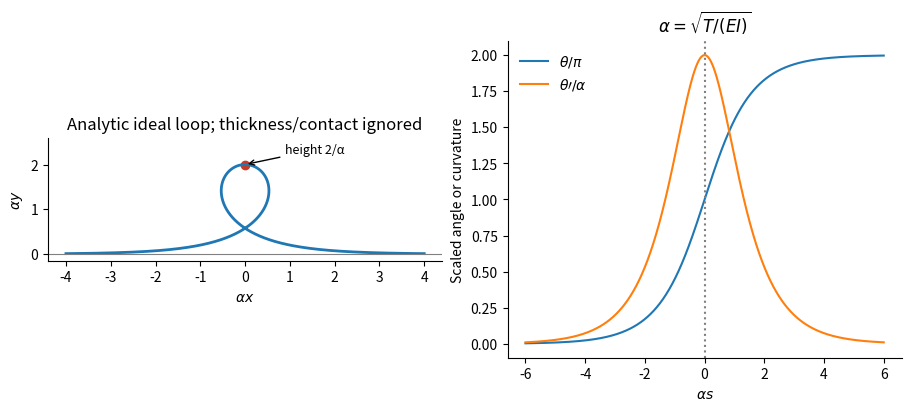

Generate this figure with matplotlib:
"""Original explanatory calculation. Python 3.14, numpy and matplotlib.
Writes one literal PNG basename to cwd; no source-image pixels or media paths.
"""
import numpy as np
import matplotlib
matplotlib.use('Agg')
import matplotlib.pyplot as plt
plt.rcParams.update({'font.size':10,'figure.facecolor':'white','savefig.facecolor':'white','axes.spines.top':False,'axes.spines.right':False})
fig,(a,b)=plt.subplots(1,2,figsize=(9,4),layout='constrained');u=np.linspace(-6,6,1400);X=u-2*np.tanh(u);Y=2/np.cosh(u);theta=4*np.arctan(np.exp(u));curv=2/np.cosh(u)
a.plot(X,Y,lw=2);a.scatter([0],[2],color='#c33c29');a.annotate('height 2/α',(0,2),(.9,2.25),arrowprops=dict(arrowstyle='->'),fontsize=9);a.axhline(0,color='gray',lw=.8);a.set(xlabel=r'$\alpha x$',ylabel=r'$\alpha y$',ylim=(-.15,2.6),title='Analytic ideal loop; thickness/contact ignored');a.set_aspect('equal')
b.plot(u,theta/np.pi,label=r'$\theta/\pi$');b.plot(u,curv,label=r'$\theta\prime/\alpha$');b.set(xlabel=r'$\alpha s$',ylabel='Scaled angle or curvature',title=r'$\alpha=\sqrt{T/(EI)}$');b.axvline(0,color='gray',ls=':');b.legend(frameon=False)
fig.savefig('paper-1-elastica-loop.png',dpi=150);plt.close(fig)
